Photos from the image-classification dataset "Data" in the GitHub repository abuhurayraniloy/ml-project. Its 4 classes are: normal, cataract, glaucoma, retina disease.

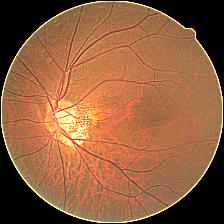
Label: glaucoma

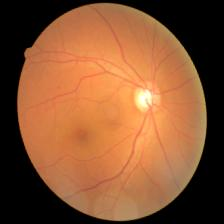
Label: glaucoma

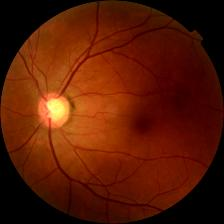
Label: glaucoma

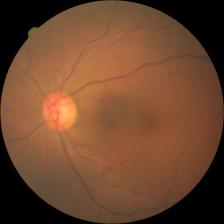
Label: cataract

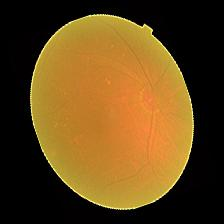
Label: cataract

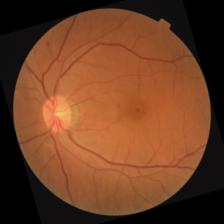
Label: retina disease
